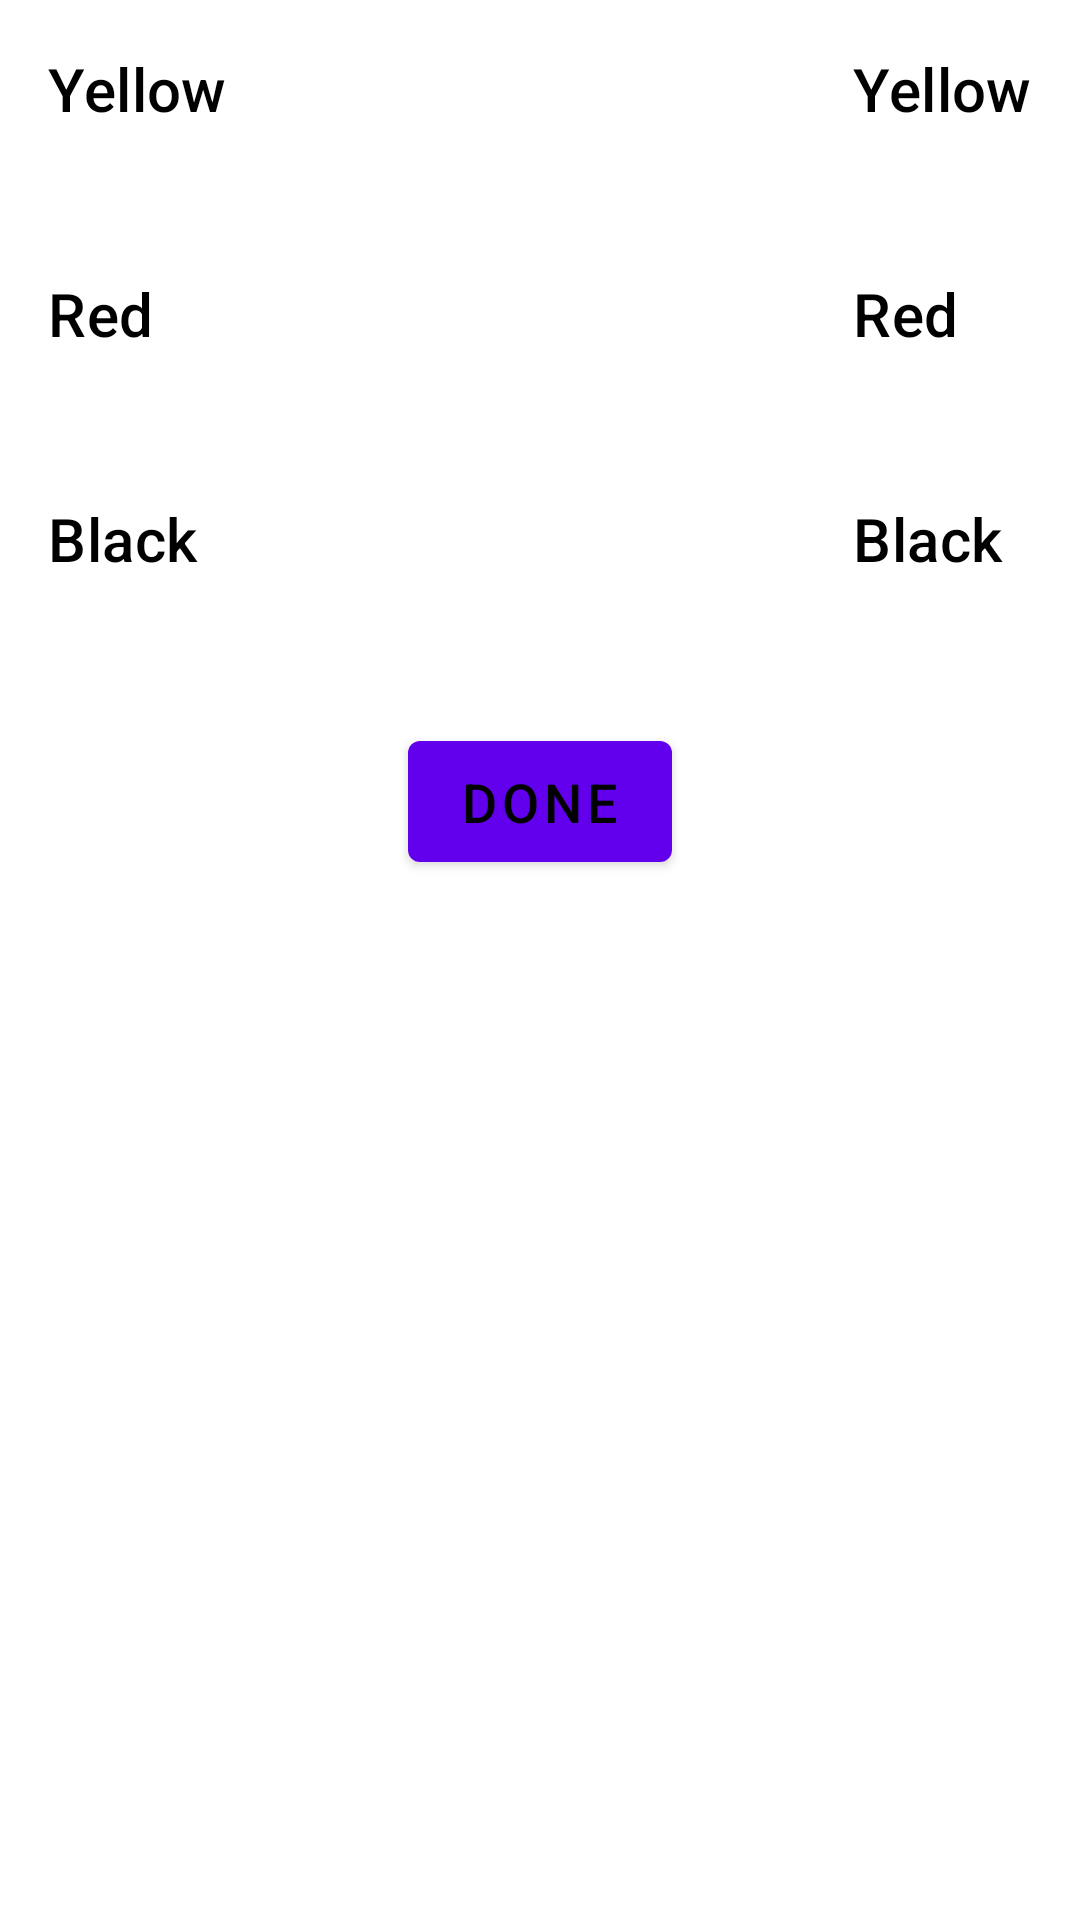

Layout XML and referenced resources for this Android screen:
<!-- AndroidManifest.xml: application theme Theme.MyApplication -->
<!-- res/layout/penalty_bottom_sheet.xml -->
<?xml version="1.0" encoding="utf-8"?>
<androidx.constraintlayout.widget.ConstraintLayout xmlns:android="http://schemas.android.com/apk/res/android"
    android:layout_width="match_parent"
    android:layout_height="wrap_content"
    android:layout_marginHorizontal="@dimen/main_content_horizontal_margin"
    android:layout_marginVertical="@dimen/main_content_vertical_margin"
    xmlns:app="http://schemas.android.com/apk/res-auto">

    <androidx.fragment.app.FragmentContainerView
        xmlns:android="http://schemas.android.com/apk/res/android"
        android:id="@+id/fragment_container_view"
        android:layout_width="match_parent"
        android:layout_height="match_parent" />

    <LinearLayout
        android:layout_width="wrap_content"
        android:layout_height="wrap_content"
        android:orientation="vertical"
        android:id="@+id/left_cards"
        app:layout_constraintStart_toStartOf="parent"
        app:layout_constraintTop_toTopOf="parent">

        <TextView
            android:layout_width="wrap_content"
            android:layout_height="wrap_content"
            android:id="@+id/left_yellow"
            android:layout_marginBottom="@dimen/list_vertical_spacing"
            android:padding="@dimen/text_button_padding"
            android:textSize="@dimen/bottomsheet_item_title_size"
            style="@style/TextAppearance.Material3.TitleSmall"
            android:text="@string/yellow"/>

        <TextView
            android:layout_width="wrap_content"
            android:layout_height="wrap_content"
            android:id="@+id/left_red"
            android:layout_marginBottom="@dimen/list_vertical_spacing"
            android:padding="@dimen/text_button_padding"
            android:textSize="@dimen/bottomsheet_item_title_size"
            style="@style/TextAppearance.Material3.TitleSmall"
            android:text="@string/red"/>


        <TextView
            android:layout_width="wrap_content"
            android:layout_height="wrap_content"
            android:id="@+id/left_black"
            android:padding="@dimen/text_button_padding"
            android:layout_marginBottom="@dimen/list_vertical_spacing"
            android:textSize="@dimen/bottomsheet_item_title_size"
            style="@style/TextAppearance.Material3.TitleSmall"
            android:text="@string/black"/>

    </LinearLayout>


    <LinearLayout
        android:layout_width="wrap_content"
        android:layout_height="wrap_content"
        android:orientation="vertical"
        app:layout_constraintEnd_toEndOf="parent"
        app:layout_constraintTop_toTopOf="parent">

        <TextView
            android:layout_width="wrap_content"
            android:layout_height="wrap_content"
            android:id="@+id/right_yellow"
            android:layout_marginBottom="@dimen/list_vertical_spacing"
            android:padding="@dimen/text_button_padding"
            android:textSize="@dimen/bottomsheet_item_title_size"
            style="@style/TextAppearance.Material3.TitleSmall"
            android:text="@string/yellow"/>

        <TextView
            android:layout_width="wrap_content"
            android:layout_height="wrap_content"
            android:id="@+id/right_red"
            android:layout_marginBottom="@dimen/list_vertical_spacing"
            android:padding="@dimen/text_button_padding"
            android:textSize="@dimen/bottomsheet_item_title_size"
            style="@style/TextAppearance.Material3.TitleSmall"
            android:text="@string/red"/>


        <TextView
            android:layout_width="wrap_content"
            android:layout_height="wrap_content"
            android:id="@+id/right_black"
            android:padding="@dimen/text_button_padding"
            android:layout_marginBottom="@dimen/list_vertical_spacing"
            android:textSize="@dimen/bottomsheet_item_title_size"
            style="@style/TextAppearance.Material3.TitleSmall"
            android:text="@string/black"/>

    </LinearLayout>


    <com.google.android.material.button.MaterialButton
        android:layout_width="wrap_content"
        android:layout_height="wrap_content"
        android:id="@+id/done"
        android:layout_marginTop="@dimen/list_vertical_spacing"
        app:layout_constraintLeft_toLeftOf="parent"
        app:layout_constraintRight_toRightOf="parent"
        android:textSize="18sp"
        android:padding="8dp"
        app:layout_constraintTop_toBottomOf="@id/left_cards"
        android:text="@string/done"/>


</androidx.constraintlayout.widget.ConstraintLayout>
<!-- resources referenced by this layout -->
<resources>
  <dimen name="bottomsheet_item_title_size">20sp</dimen>
  <dimen name="list_vertical_spacing">16sp</dimen>
  <dimen name="main_content_horizontal_margin">16sp</dimen>
  <dimen name="main_content_vertical_margin">24sp</dimen>
  <dimen name="text_button_padding">16sp</dimen>
  <string name="black">Black</string>
  <string name="done">Done</string>
  <string name="red">Red</string>
  <string name="yellow">Yellow</string>
  <style name="Theme.MyApplication" parent="Base.Theme.MyApplication">
          <item name="android:statusBarColor">@color/ebfg_green</item>
          <item name="colorAccent">@color/ebfg_green</item>
          <item name="colorSecondary">@color/ebfg_green</item>
          <item name="colorOnSurface">@color/black</item>
          <item name="colorSurface">@color/white</item>
          <item name="android:textColorPrimary">@color/black</item>
          <item name="android:textColorSecondary">@color/black</item>
          <item name="android:textColor">@color/black</item>
          <item name="switchStyle">@style/Widget.App.Switch</item>
          <item name="colorOnPrimary">@color/black</item>
      </style>
  <style name="Base.Theme.MyApplication" parent="Theme.MaterialComponents.Light">
      </style>
  <color name="ebfg_green">#35900d</color>
  <color name="black">#FF000000</color>
  <color name="white">#FFFFFFFF</color>
  <style name="Widget.App.Switch" parent="Widget.MaterialComponents.CompoundButton.Switch">
          <item name="materialThemeOverlay">@style/ThemeOverlay.App.Switch</item>
      </style>
  <style name="ThemeOverlay.App.Switch" parent="">
          <item name="colorOnSurface">@color/white</item>
          <item name="colorSecondary">@color/ebfg_green</item>
          <item name="colorSurface">@color/light_grey</item>
      </style>
  <color name="light_grey">#D3D3D3</color>
</resources>
